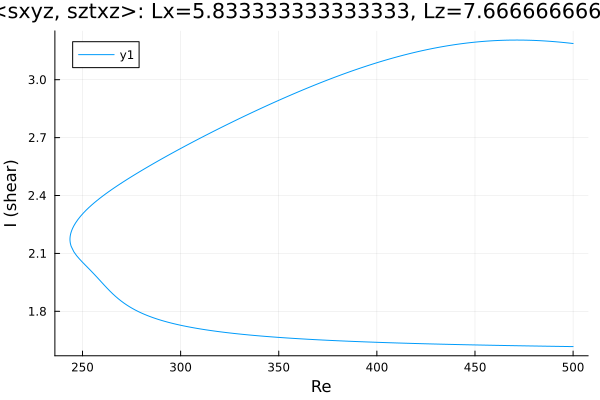

The data file committed next to this chart (first rows):
Re, shear
500.0, 3.187
499.8, 3.188
498.4, 3.189
497, 3.191
495.5, 3.192
494.1, 3.194
492.7, 3.195
491.3, 3.196
489.9, 3.198
488.5, 3.199
487.1, 3.2
485.6, 3.201
484.2, 3.202
482.8, 3.202
481.4, 3.203
480, 3.204
478.6, 3.204
477.2, 3.205
475.7, 3.205
474.3, 3.205
472.9, 3.205
471.5, 3.205
470.1, 3.205
468.7, 3.205
467.3, 3.205
465.8, 3.205
464.4, 3.204
463, 3.204
461.6, 3.203
460.2, 3.202
458.8, 3.202
457.4, 3.201
455.9, 3.2
454.5, 3.199
454.4, 3.199
453, 3.197
451.6, 3.196
450.1, 3.195
448.7, 3.193
447.3, 3.192
445.9, 3.19
444.5, 3.188
443.1, 3.186
441.7, 3.184
440.2, 3.182
438.8, 3.18
437.4, 3.178
436, 3.176
434.6, 3.173
433.2, 3.171
431.8, 3.168
430.3, 3.166
428.9, 3.163
427.5, 3.16
426.1, 3.157
424.7, 3.154
423.3, 3.151
421.9, 3.148
421.5, 3.147
420.1, 3.143
... 372 more rows
